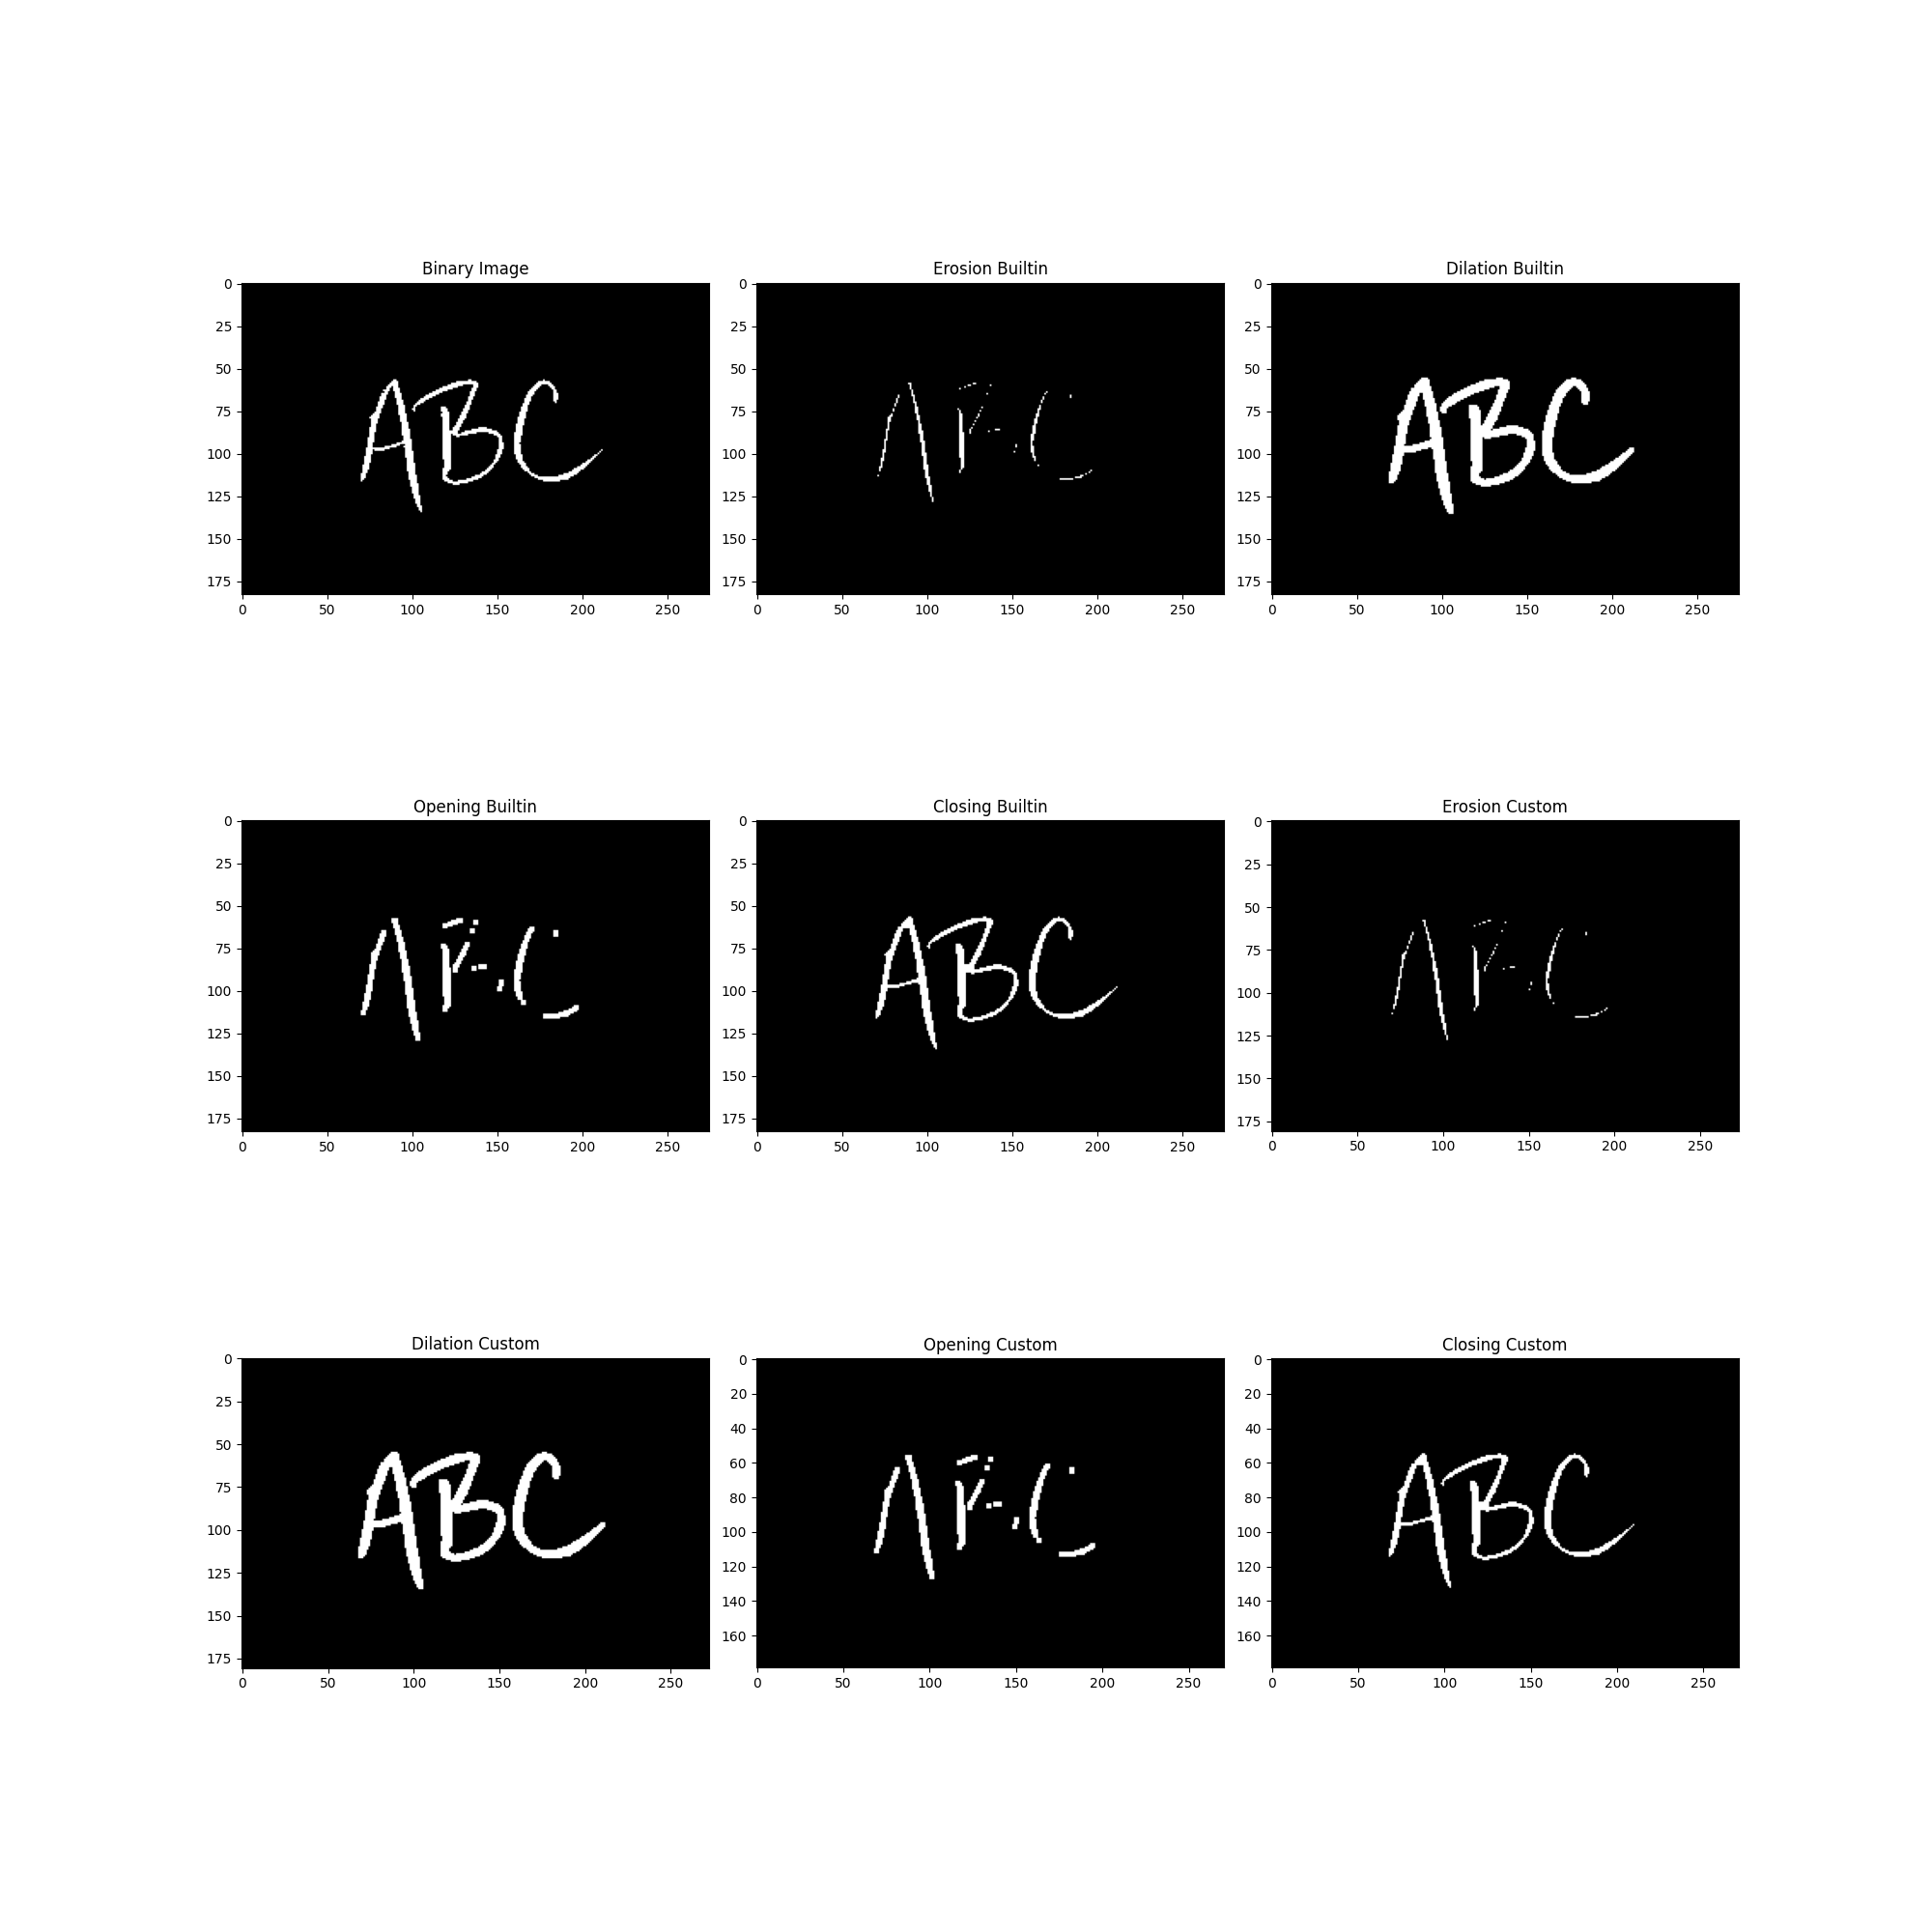

Write Python code to recreate this figure.
import matplotlib.pyplot as plt
import numpy as np
import cv2

img_path = "./abc.jpeg"
img = plt.imread(img_path)
gray = cv2.cvtColor(img, cv2.COLOR_RGB2GRAY)
# binary = cv2.cvtColor(img, cv2.COLOR_RGB2GRAY)
_, binary = cv2.threshold(gray, 127, 255, cv2.THRESH_BINARY)

# erosion -> remove white pixels
# dilation -> adding white pixels


def erosion(img, kernel):
    # no padding
    row, col = img.shape
    r, c = kernel.shape
    r1, c1 = r // 2 * 2, c // 2 * 2
    # (255 + 255 + ... + 255) -> total 9 times
    # np.sum(kernel) -> 9 * 255
    cutoff = np.sum(kernel) * 255

    new_img = np.zeros((row - r1, col - c1), dtype=np.uint8)
    for x in range(row - r1):
        for y in range(col - c1):
            temp = np.sum(np.multiply(img[x:x+r, y:y+c], kernel))
            if temp == cutoff:
                new_img[x, y] = 255

    return new_img


def dilation(img, kernel):
    # no padding
    row, col = img.shape
    r, c = kernel.shape
    r1, c1 = r // 2 * 2, c // 2 * 2

    cutoff = 255
    new_img = np.zeros((row - r1, col - c1), dtype=np.uint8)
    for x in range(row - r1):
        for y in range(col - c1):
            temp = np.sum(np.multiply(img[x:x+r, y:y+c], kernel))
            if temp >= cutoff:
                new_img[x, y] = 255

    return new_img


kernel = np.ones((3, 3), dtype=np.uint8)

# using builtin function
erosion_builtin = cv2.erode(binary, kernel, iterations=1)
dilation_builtin = cv2.dilate(binary, kernel, iterations=1)
# erosion -> dilation = opening
opening_builtin = cv2.dilate(erosion_builtin, kernel)
closing_builtin = cv2.erode(dilation_builtin, kernel)

# using custom function
erosion_custom = erosion(binary, kernel)
dilation_custom = dilation(binary, kernel)
# erosion -> dilation = opening
opening_custom = dilation(erosion_custom, kernel)
closing_custom = erosion(dilation_custom, kernel)

img_set = [binary, erosion_builtin, dilation_builtin, opening_builtin, closing_builtin,
           erosion_custom, dilation_custom, opening_custom, closing_custom]
img_title = [
    "Binary Image",
    "Erosion Builtin",
    "Dilation Builtin",
    "Opening Builtin",
    "Closing Builtin",
    "Erosion Custom",
    "Dilation Custom",
    "Opening Custom",
    "Closing Custom"
]

plt.figure(figsize=(20,20))
plt.subplots_adjust(wspace=.1, hspace=.3)
plt.tight_layout()

for i in range(len(img_set)):
    plt.subplot(3,3,i+1)
    plt.imshow(img_set[i], cmap='gray')
    plt.title(img_title[i])

plt.savefig("edoc.png")
plt.show()